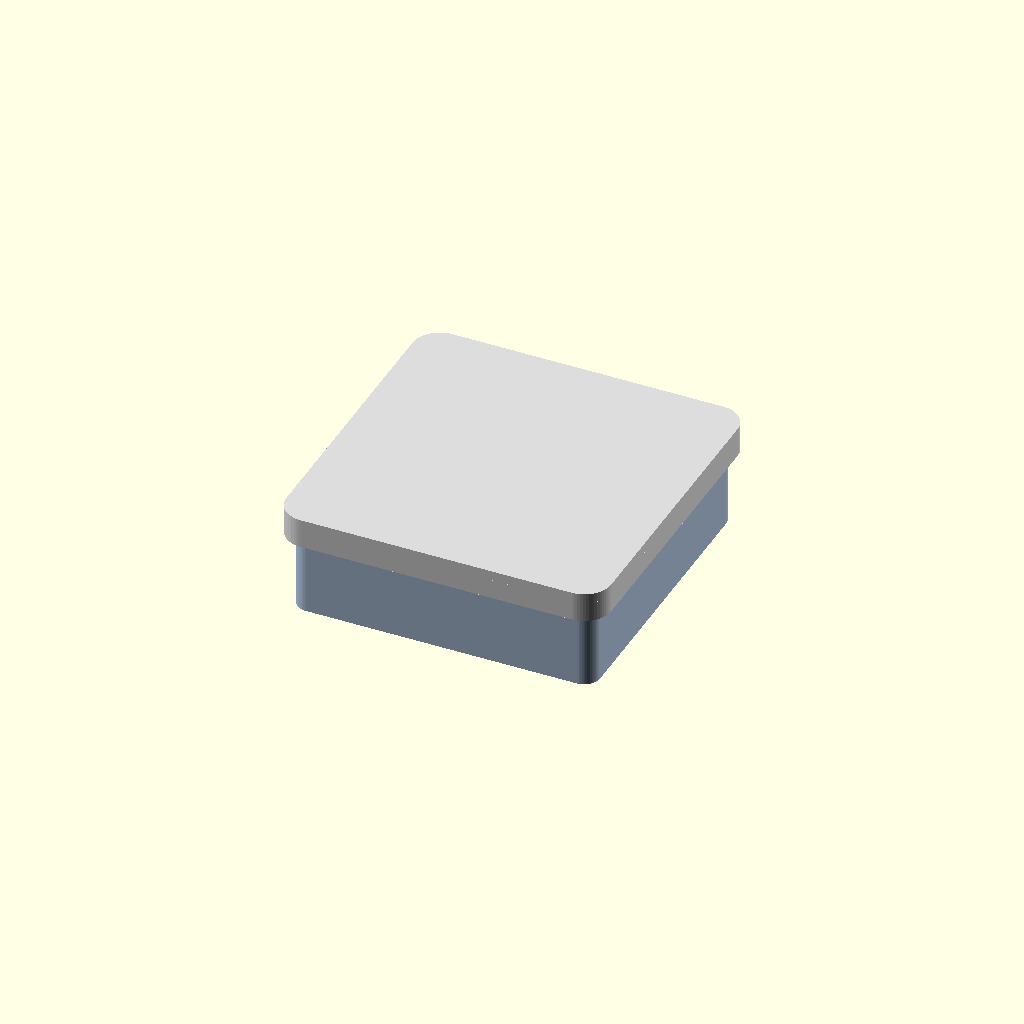
Cell 1: the model at its default parameters.
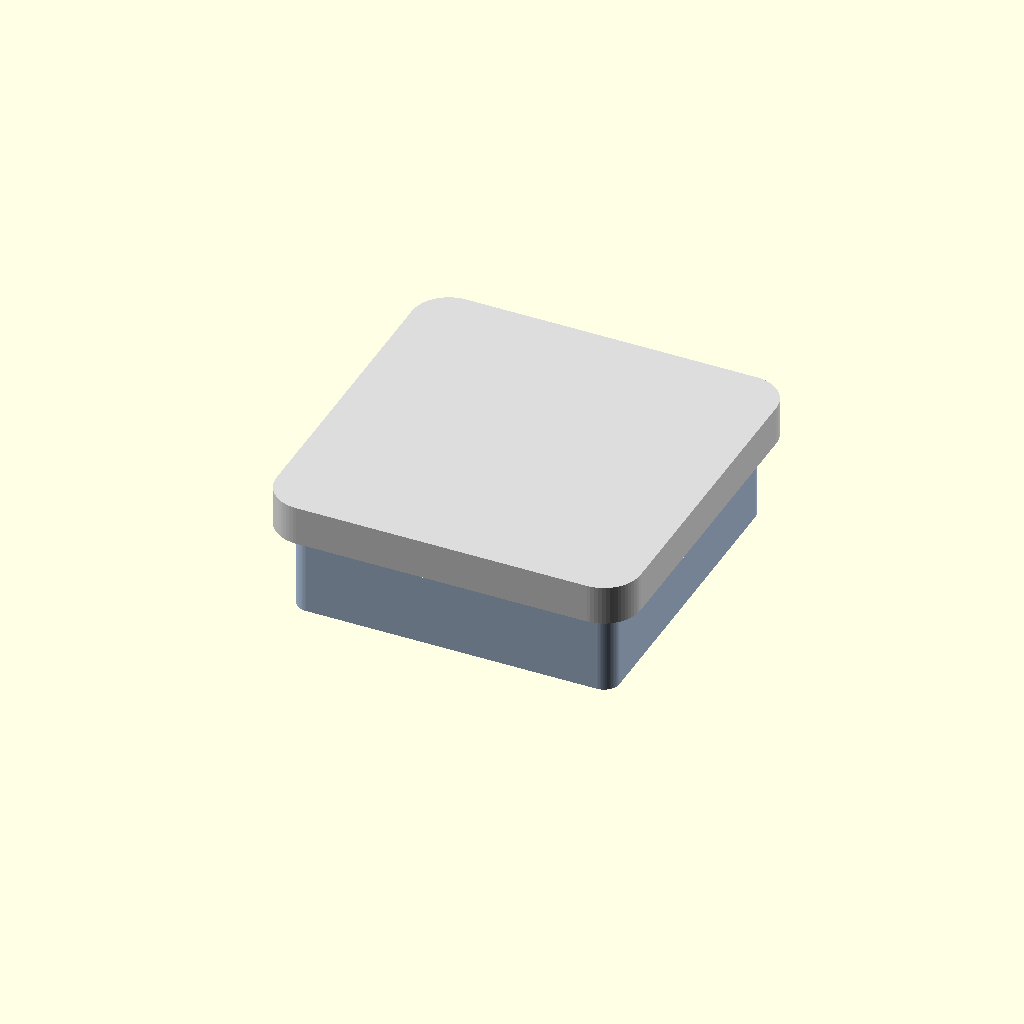
Cell 2: the same model with wall = 5.
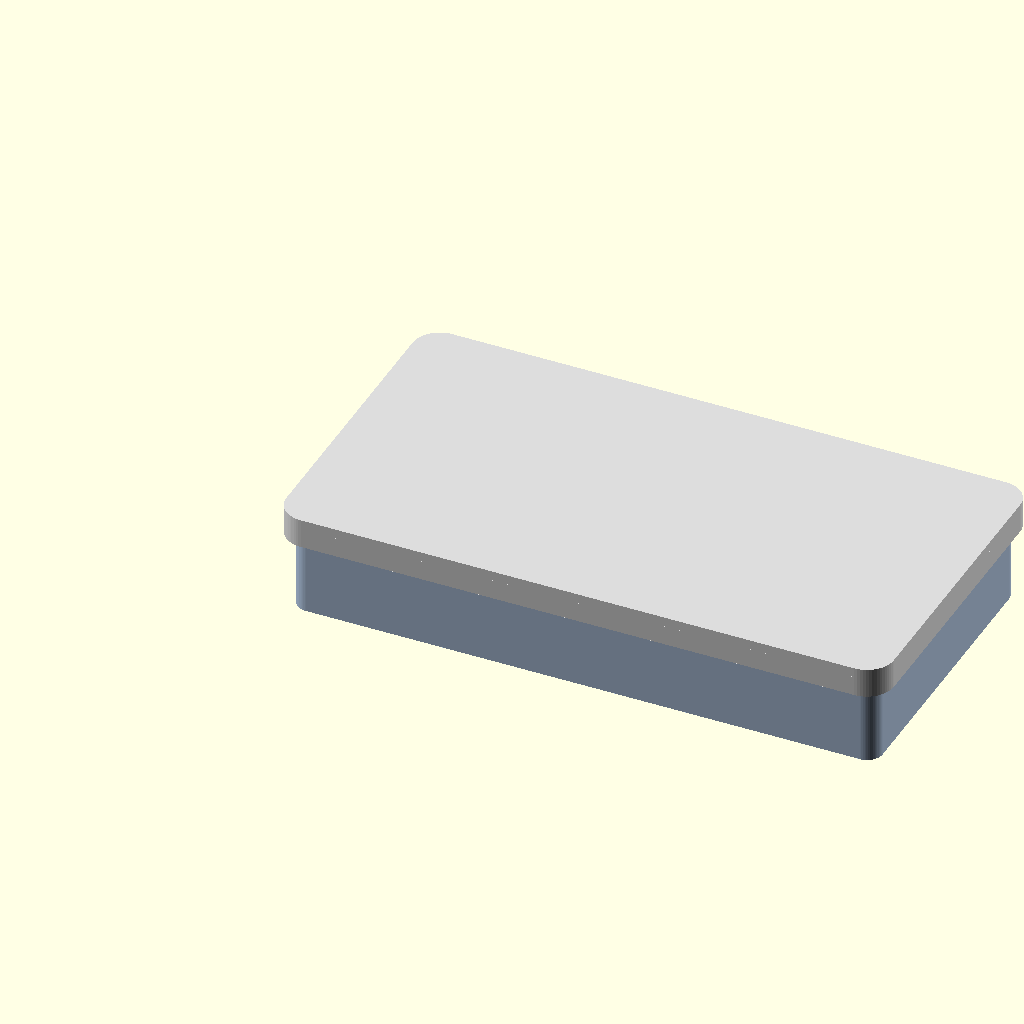
Cell 3 — cavity_x set to 144, the other parameters unchanged.
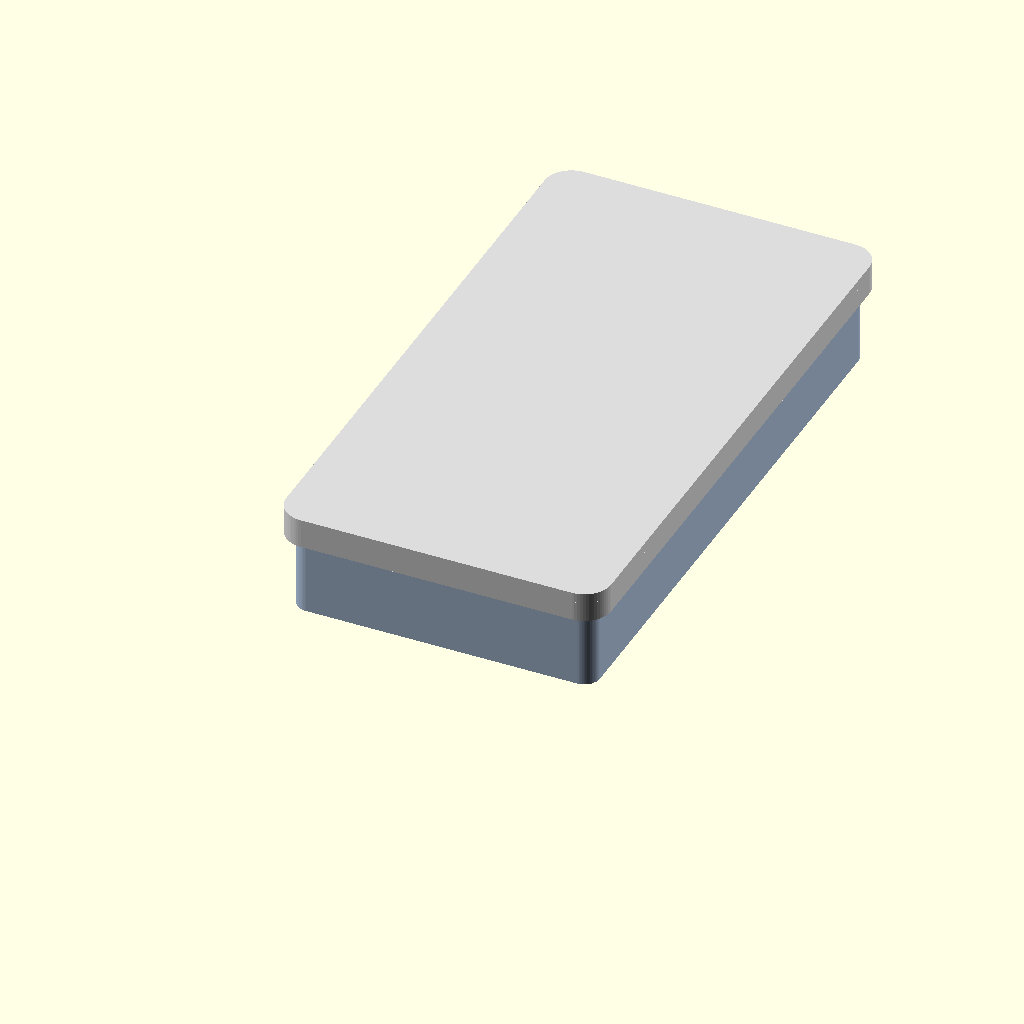
Cell 4: cavity_y = 144 (everything else at default).
One fixed orthographic camera (rotation 55°, 0°, 25°; colour scheme Cornfield) for every cell.
Source of the model, results/codex-gpt-5.5-xhigh/artifacts/enclosure_two_body_seed0_perception.scad:
$fn = 64;

// Units: mm

clearance = 0.35;
wall = 2.5;
eps = 0.02;

cavity_x = 72;
cavity_y = 72;
cavity_z = 22;

base_corner_r = 4;
cavity_corner_r = base_corner_r - wall;

base_outer_x = cavity_x + 2 * wall;
base_outer_y = cavity_y + 2 * wall;
base_height = cavity_z + wall;

lid_skirt_height = 5;
lid_top_thickness = wall;

lid_inner_x = base_outer_x + 2 * clearance;
lid_inner_y = base_outer_y + 2 * clearance;
lid_inner_r = base_corner_r + clearance;

lid_outer_x = lid_inner_x + 2 * wall;
lid_outer_y = lid_inner_y + 2 * wall;
lid_outer_r = lid_inner_r + wall;

module rounded_box(size, r) {
    hull() {
        translate([r, r, 0])
            cylinder(h = size[2], r = r);
        translate([size[0] - r, r, 0])
            cylinder(h = size[2], r = r);
        translate([r, size[1] - r, 0])
            cylinder(h = size[2], r = r);
        translate([size[0] - r, size[1] - r, 0])
            cylinder(h = size[2], r = r);
    }
}

module base() {
    difference() {
        rounded_box([base_outer_x, base_outer_y, base_height], base_corner_r);

        translate([wall, wall, wall])
            rounded_box([cavity_x, cavity_y, cavity_z + eps], cavity_corner_r);
    }
}

module lid() {
    translate([
        -(wall + clearance),
        -(wall + clearance),
        base_height + clearance - lid_skirt_height
    ])
    union() {
        difference() {
            rounded_box([lid_outer_x, lid_outer_y, lid_skirt_height], lid_outer_r);

            translate([wall, wall, -eps])
                rounded_box(
                    [lid_inner_x, lid_inner_y, lid_skirt_height + 2 * eps],
                    lid_inner_r
                );
        }

        translate([0, 0, lid_skirt_height])
            rounded_box([lid_outer_x, lid_outer_y, lid_top_thickness], lid_outer_r);
    }
}

color("lightsteelblue") base();
color("gainsboro") lid();
Parameter table extracted from the source (name, type, default, range or options):
clearance: number, default 0.35
wall: number, default 2.5
eps: number, default 0.02
cavity_x: number, default 72
cavity_y: number, default 72
cavity_z: number, default 22
base_corner_r: number, default 4
lid_skirt_height: number, default 5
